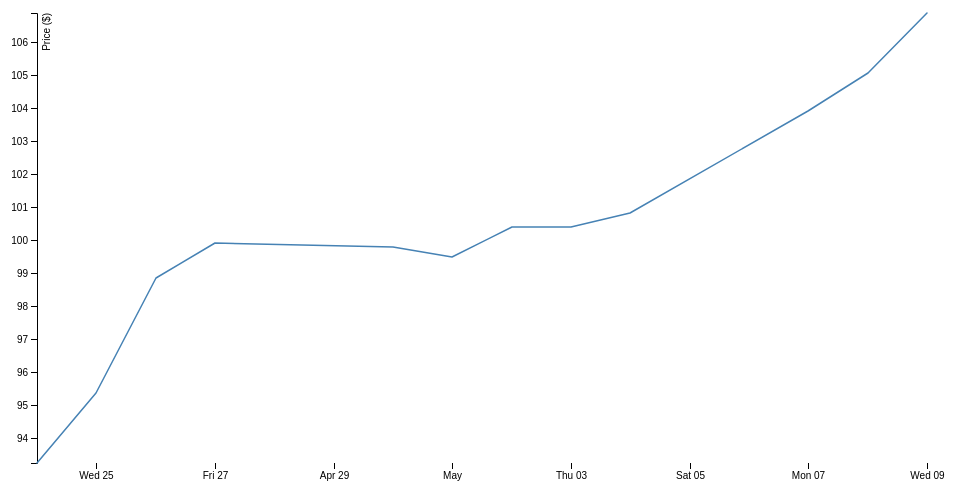
D3 v4 page, settled after 360 driven frames (6 s of simulated time); the page loaded 1 data file(s).



var svg = d3.select("svg"),
    margin = {top: 20, right: 20, bottom: 30, left: 50},
    width = +svg.attr("width") - margin.left - margin.right,
    height = +svg.attr("height") - margin.top - margin.bottom,
    g = svg.append("g").attr("transform", "translate(" + margin.left + "," + margin.top + ")");

var parseTime = d3.timeParse("%d-%b-%y");

var x = d3.scaleTime()
    .rangeRound([0, width]);

var y = d3.scaleLinear()
    .rangeRound([height, 0]);

var line = d3.line()
    .x(function(d) { return x(d.date); })
    .y(function(d) { return y(d.close); });

d3.tsv("data.tsv", function(d) {
  d.date = parseTime(d.date);
  d.close = +d.close;
  return d;
}, function(error, data) {
  if (error) throw error;

  x.domain(d3.extent(data, function(d) { return d.date; }));
  y.domain(d3.extent(data, function(d) { return d.close; }));

  g.append("g")
      .attr("transform", "translate(0," + height + ")")
      .call(d3.axisBottom(x))
    .select(".domain")
      .remove();

  g.append("g")
      .call(d3.axisLeft(y))
    .append("text")
      .attr("fill", "#000")
      .attr("transform", "rotate(-90)")
      .attr("y", 6)
      .attr("dy", "0.71em")
      .attr("text-anchor", "end")
      .text("Price ($)");

  g.append("path")
      .datum(data)
      .attr("fill", "none")
      .attr("stroke", "steelblue")
      .attr("stroke-linejoin", "round")
      .attr("stroke-linecap", "round")
      .attr("stroke-width", 1.5)
      .attr("d", line);
});



### data: data.tsv
date	close
24-Apr-07	93.24
25-Apr-07	95.35
26-Apr-07	98.84
27-Apr-07	99.92
30-Apr-07	99.80
1-May-07	99.47
2-May-07	100.4
3-May-07	100.4
4-May-07	100.8
7-May-07	103.9
8-May-07	105.1
9-May-07	106.9